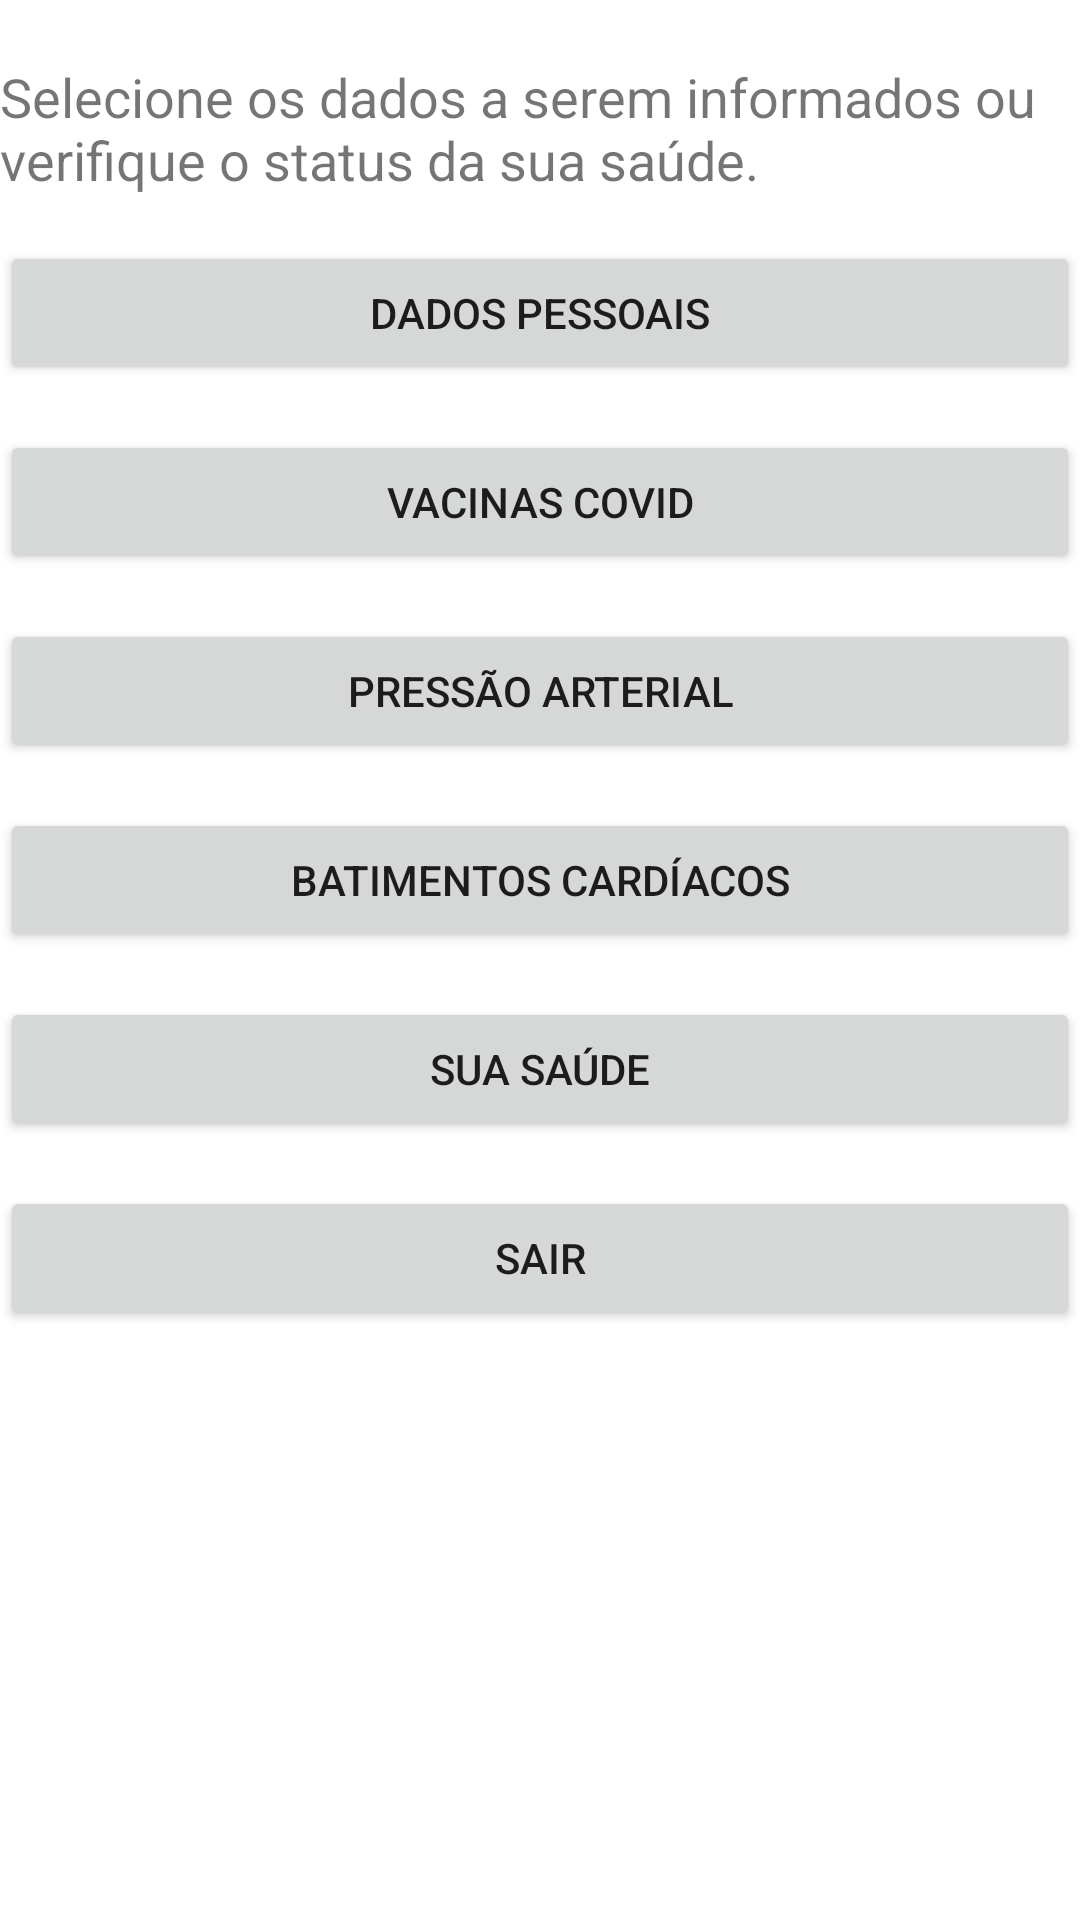

Here is an Android app screen rendered from its layout file. Give the layout XML and the strings, colors and styles it references.
<!-- AndroidManifest.xml: application theme Theme.TrabalhoPDM -->
<!-- res/layout/activity_tela_inicial.xml -->
<?xml version="1.0" encoding="utf-8"?>
<LinearLayout xmlns:android="http://schemas.android.com/apk/res/android"
    xmlns:app="http://schemas.android.com/apk/res-auto"
    xmlns:tools="http://schemas.android.com/tools"
    android:layout_width="match_parent"
    android:layout_height="match_parent"
    android:layout_marginStart="30dp"
    android:layout_marginTop="10dp"
    android:layout_marginEnd="20dp"
    android:layout_marginBottom="20dp"
    android:orientation="vertical"
    tools:context=".activity.LoginActivity"
    tools:ignore="Deprecated,ExtraText">

    <TextView
        android:layout_width="match_parent"
        android:layout_height="wrap_content"
        android:text="@string/solicitao_dados"
        android:textSize="18sp"
        android:layout_marginTop="20dp"/>

    <Button
        android:layout_marginTop="15dp"
        android:id="@+id/dados_pessoais"
        android:layout_width="match_parent"
        android:layout_height="wrap_content"
        android:text="@string/dados_pessoais"/>

    <Button
        android:layout_marginTop="15dp"
        android:id="@+id/vacinas_covid"
        android:layout_width="match_parent"
        android:layout_height="wrap_content"
        android:text="@string/inserir_vacinas"/>

    <Button
        android:layout_marginTop="15dp"
        android:id="@+id/pressao"
        android:layout_width="match_parent"
        android:layout_height="wrap_content"
        android:text="@string/pressao"/>

    <Button
        android:layout_marginTop="15dp"
        android:id="@+id/batimentos"
        android:layout_width="match_parent"
        android:layout_height="wrap_content"
        android:text="@string/batimentos"/>

    <Button
        android:layout_marginTop="15dp"
        android:id="@+id/consulta_dados"
        android:layout_width="match_parent"
        android:layout_height="wrap_content"
        android:text="@string/consulta"/>

    <Button
        android:layout_marginTop="15dp"
        android:id="@+id/deslogar"
        android:layout_width="match_parent"
        android:layout_height="wrap_content"
        android:text="@string/sair"/>




</LinearLayout>
<!-- resources referenced by this layout -->
<resources>
  <string name="batimentos">Batimentos cardíacos</string>
  <string name="consulta">Sua Saúde</string>
  <string name="dados_pessoais">Dados Pessoais</string>
  <string name="inserir_vacinas">Vacinas Covid</string>
  <string name="pressao">Pressão arterial</string>
  <string name="sair">Sair</string>
  <string name="solicitao_dados">Selecione os dados a serem informados ou verifique o status da sua saúde.</string>
  <style name="Theme.TrabalhoPDM" parent="Theme.MaterialComponents.DayNight.DarkActionBar">
          
          <item name="colorPrimary">@color/purple_500</item>
          <item name="colorPrimaryVariant">@color/purple_700</item>
          <item name="colorOnPrimary">@color/white</item>
          
          <item name="colorSecondary">@color/teal_200</item>
          <item name="colorSecondaryVariant">@color/teal_700</item>
          <item name="colorOnSecondary">@color/black</item>
          
          <item name="android:statusBarColor" tools:targetApi="l">?attr/colorPrimaryVariant</item>
          
      </style>
  <!-- not gathered from this repository: default colours our renderer supplied (Android Studio template values) -->
  <color name="purple_500">#FF6200EE</color>
  <color name="purple_700">#FF3700B3</color>
  <color name="teal_200">#FF03DAC5</color>
  <color name="teal_700">#FF018786</color>
  <color name="black">#FF000000</color>
  <color name="white">#FFFFFFFF</color>
</resources>
